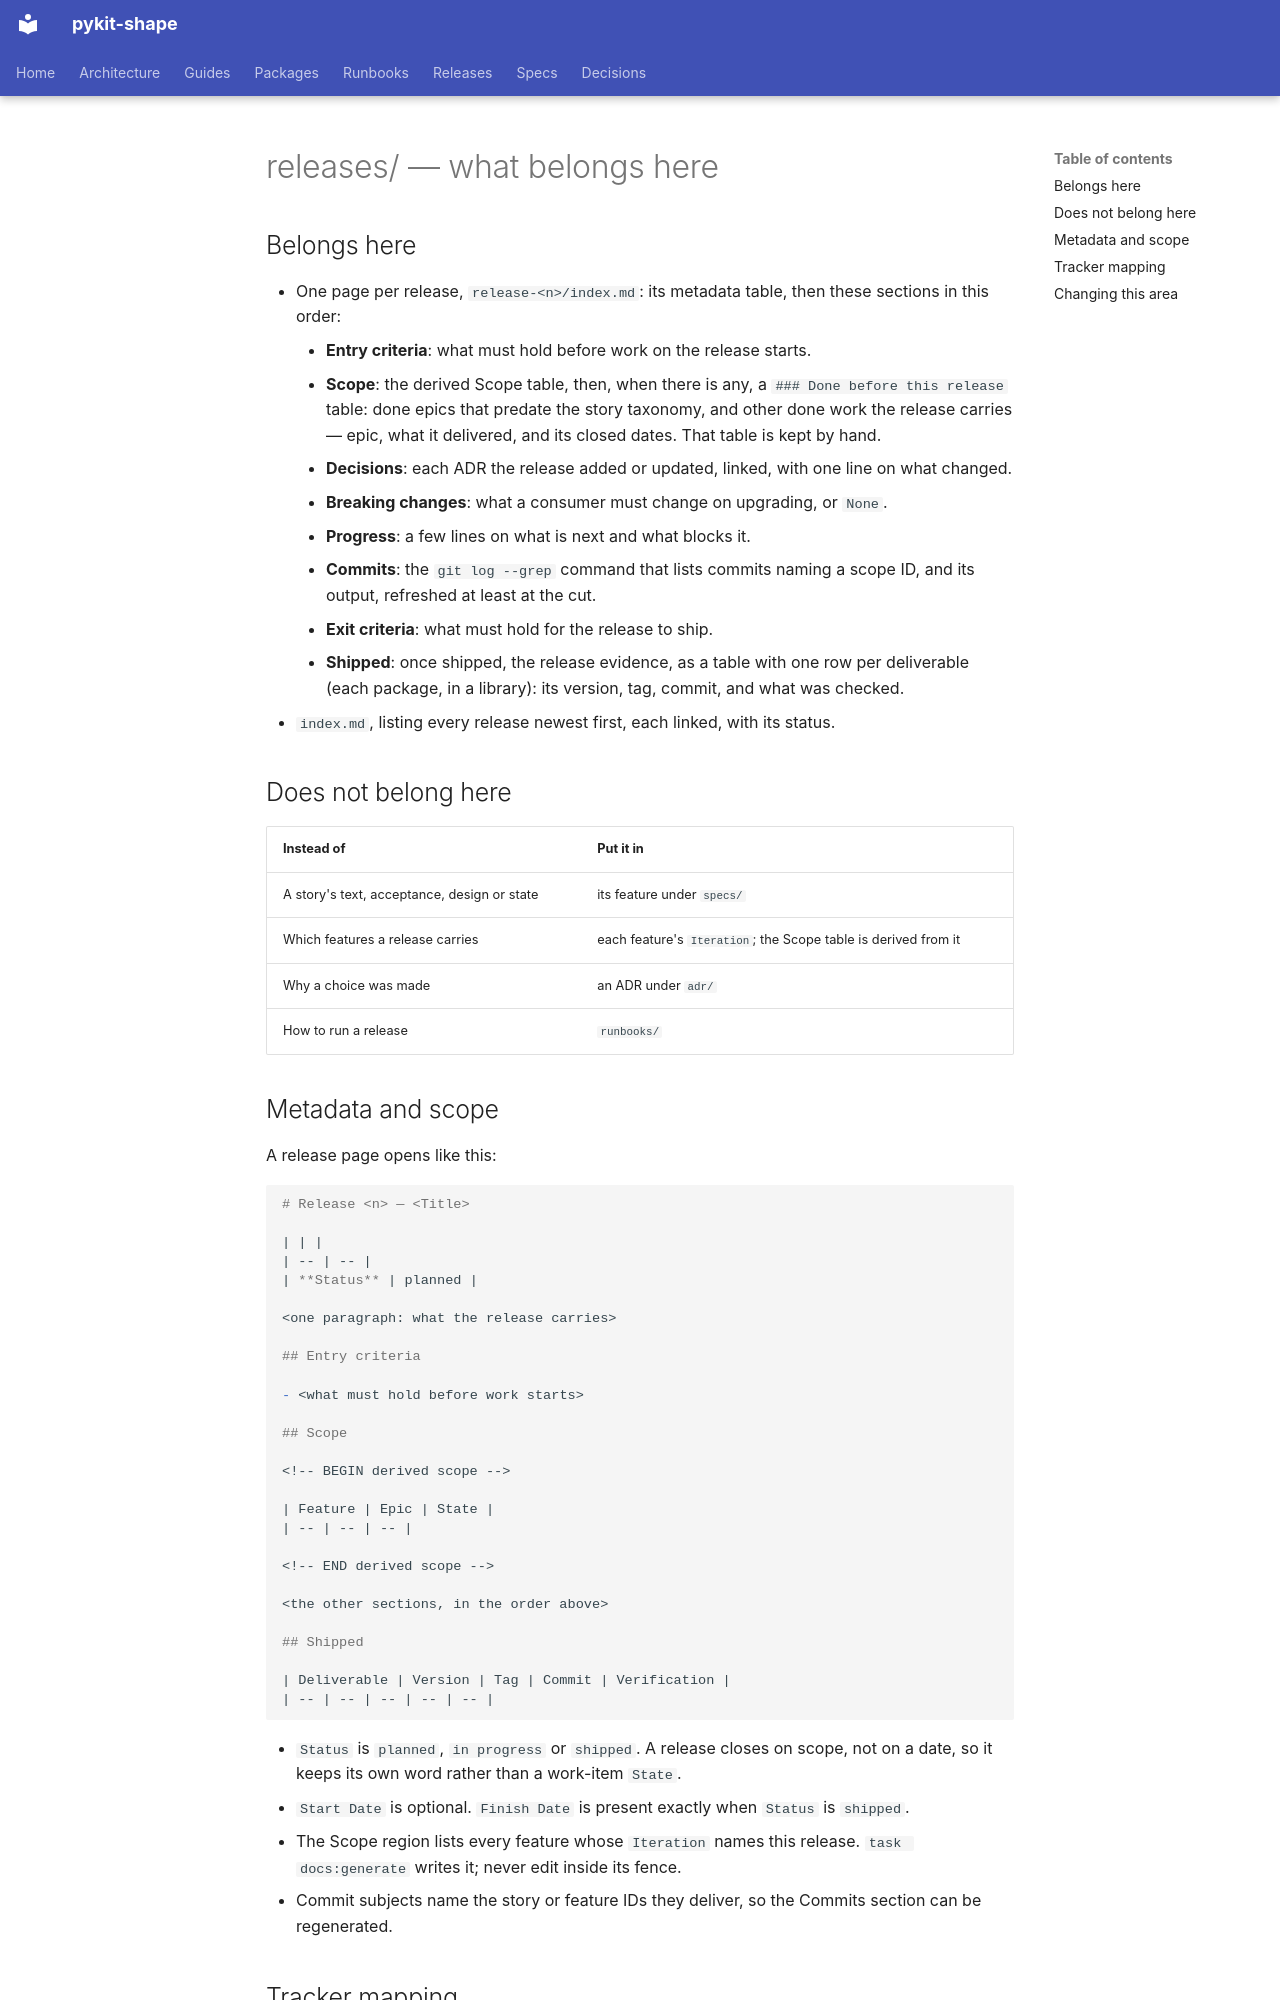

repository: rn-forge/pykit-shape · page: releases/_structure/index.html · generator: mkdocs

<!-- Generated by kiln 0.1.0 from .rn-forge/kiln/config.toml — do not edit; run 'kiln apply' -->

# releases/ — what belongs here

## Belongs here

- One page per release, `release-<n>/index.md`: its metadata table, then these
  sections in this order:
    - **Entry criteria**: what must hold before work on the release starts.
    - **Scope**: the derived Scope table, then, when there is any, a
      `### Done before this release` table: done epics that predate the story
      taxonomy, and other done work the release carries — epic, what it
      delivered, and its closed dates. That table is kept by hand.
    - **Decisions**: each ADR the release added or updated, linked, with one line
      on what changed.
    - **Breaking changes**: what a consumer must change on upgrading, or `None`.
    - **Progress**: a few lines on what is next and what blocks it.
    - **Commits**: the `git log --grep` command that lists commits naming a scope
      ID, and its output, refreshed at least at the cut.
    - **Exit criteria**: what must hold for the release to ship.
    - **Shipped**: once shipped, the release evidence, as a table with one row per
      deliverable (each package, in a library): its version, tag, commit, and
      what was checked.
- `index.md`, listing every release newest first, each linked, with its status.

## Does not belong here

| Instead of | Put it in |
| -- | -- |
| A story's text, acceptance, design or state | its feature under `specs/` |
| Which features a release carries | each feature's `Iteration`; the Scope table is derived from it |
| Why a choice was made | an ADR under `adr/` |
| How to run a release | `runbooks/` |
